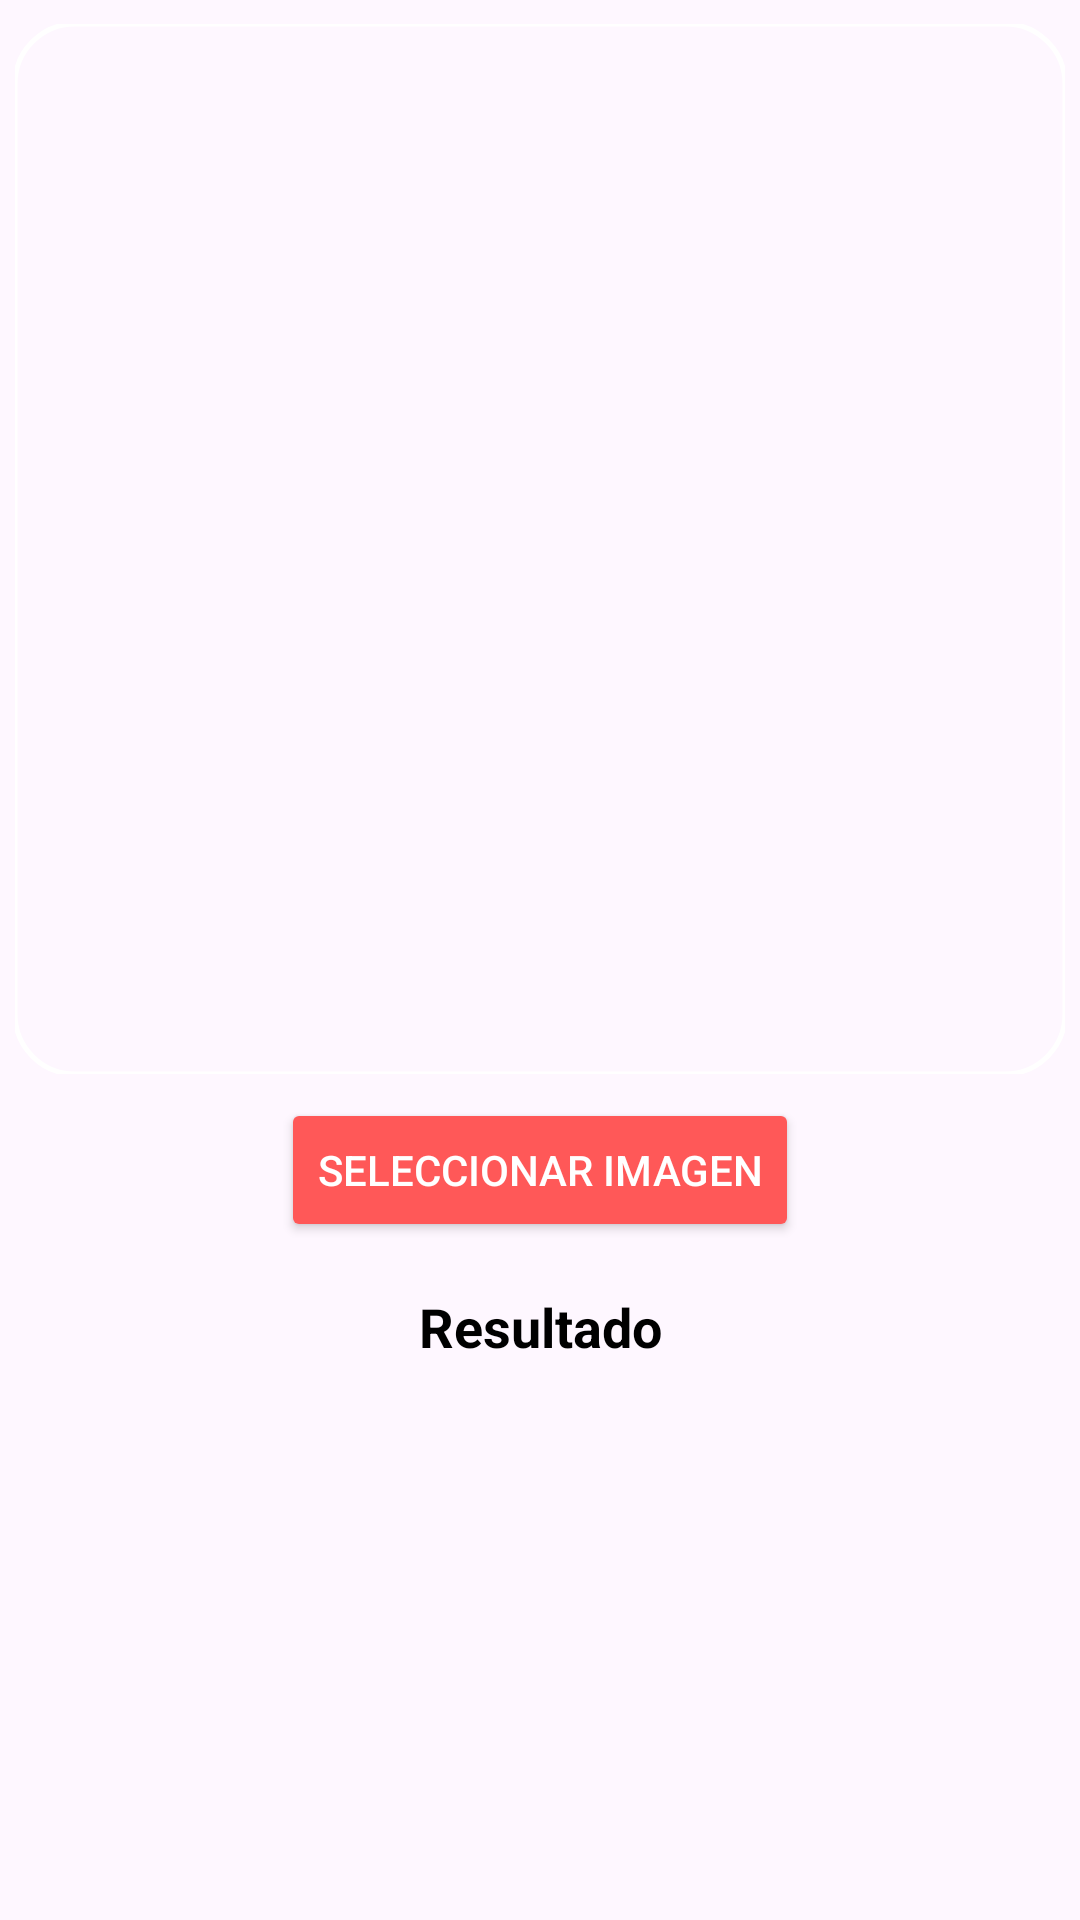

Layout XML and referenced resources for this Android screen:
<!-- AndroidManifest.xml: application theme Theme.DoctorSaludApp -->
<!-- res/layout/fragment_imagen_ai.xml -->
<?xml version="1.0" encoding="utf-8"?>
<androidx.constraintlayout.widget.ConstraintLayout xmlns:android="http://schemas.android.com/apk/res/android"
    xmlns:app="http://schemas.android.com/apk/res-auto"
    xmlns:tools="http://schemas.android.com/tools"
    android:layout_width="match_parent"
    android:layout_height="match_parent"
    tools:context=".presentation.view.Fragment.ImagenAiFragment">

    <LinearLayout
        android:layout_width="match_parent"
        android:layout_height="match_parent"
        android:orientation="vertical">

        <com.google.android.material.imageview.ShapeableImageView
            android:id="@+id/imageView"
            android:layout_width="350dp"
            android:layout_height="350dp"
            android:layout_margin="8dp"
            android:layout_gravity="center"
            android:layout_marginTop="30dp"
            android:scaleType="centerCrop"
            app:shapeAppearanceOverlay="@style/CornerSize50"
            app:strokeColor="@android:color/white"
            app:strokeWidth="1.5dp"
            android:src="@drawable/com_facebook_profile_picture_blank_square"  />

        <Button
            android:id="@+id/selectButton"
            android:layout_width="wrap_content"
            android:layout_gravity="center"
            android:layout_height="wrap_content"
            android:layout_below="@id/resultTextView"
            android:layout_centerHorizontal="true"
            android:backgroundTint="#FF5858"
            android:textColor="@color/white"
            android:text="Seleccionar Imagen" />
        <TextView
            android:id="@+id/resultTextView"
            android:layout_width="match_parent"
            android:layout_height="wrap_content"
            android:layout_below="@id/imageView"
            android:layout_centerHorizontal="true"
            android:text="Resultado"
            android:textStyle="bold"
            android:textColor="@color/black"
            android:textAlignment="center"
            android:layout_marginTop="16dp"
            android:textSize="18sp" />
    </LinearLayout>

</androidx.constraintlayout.widget.ConstraintLayout>
<!-- resources referenced by this layout -->
<resources>
  <color name="black">#FF000000</color>
  <color name="white">#ffffffff</color>
  <style name="CornerSize50">
          <item name="cornerFamily">rounded</item>
          <item name="cornerSize">20dp</item>
      </style>
  <style name="Theme.DoctorSaludApp" parent="Base.Theme.DoctorSaludApp" />
  <style name="Base.Theme.DoctorSaludApp" parent="Theme.Material3.DayNight.NoActionBar">
          
          
      </style>
</resources>
